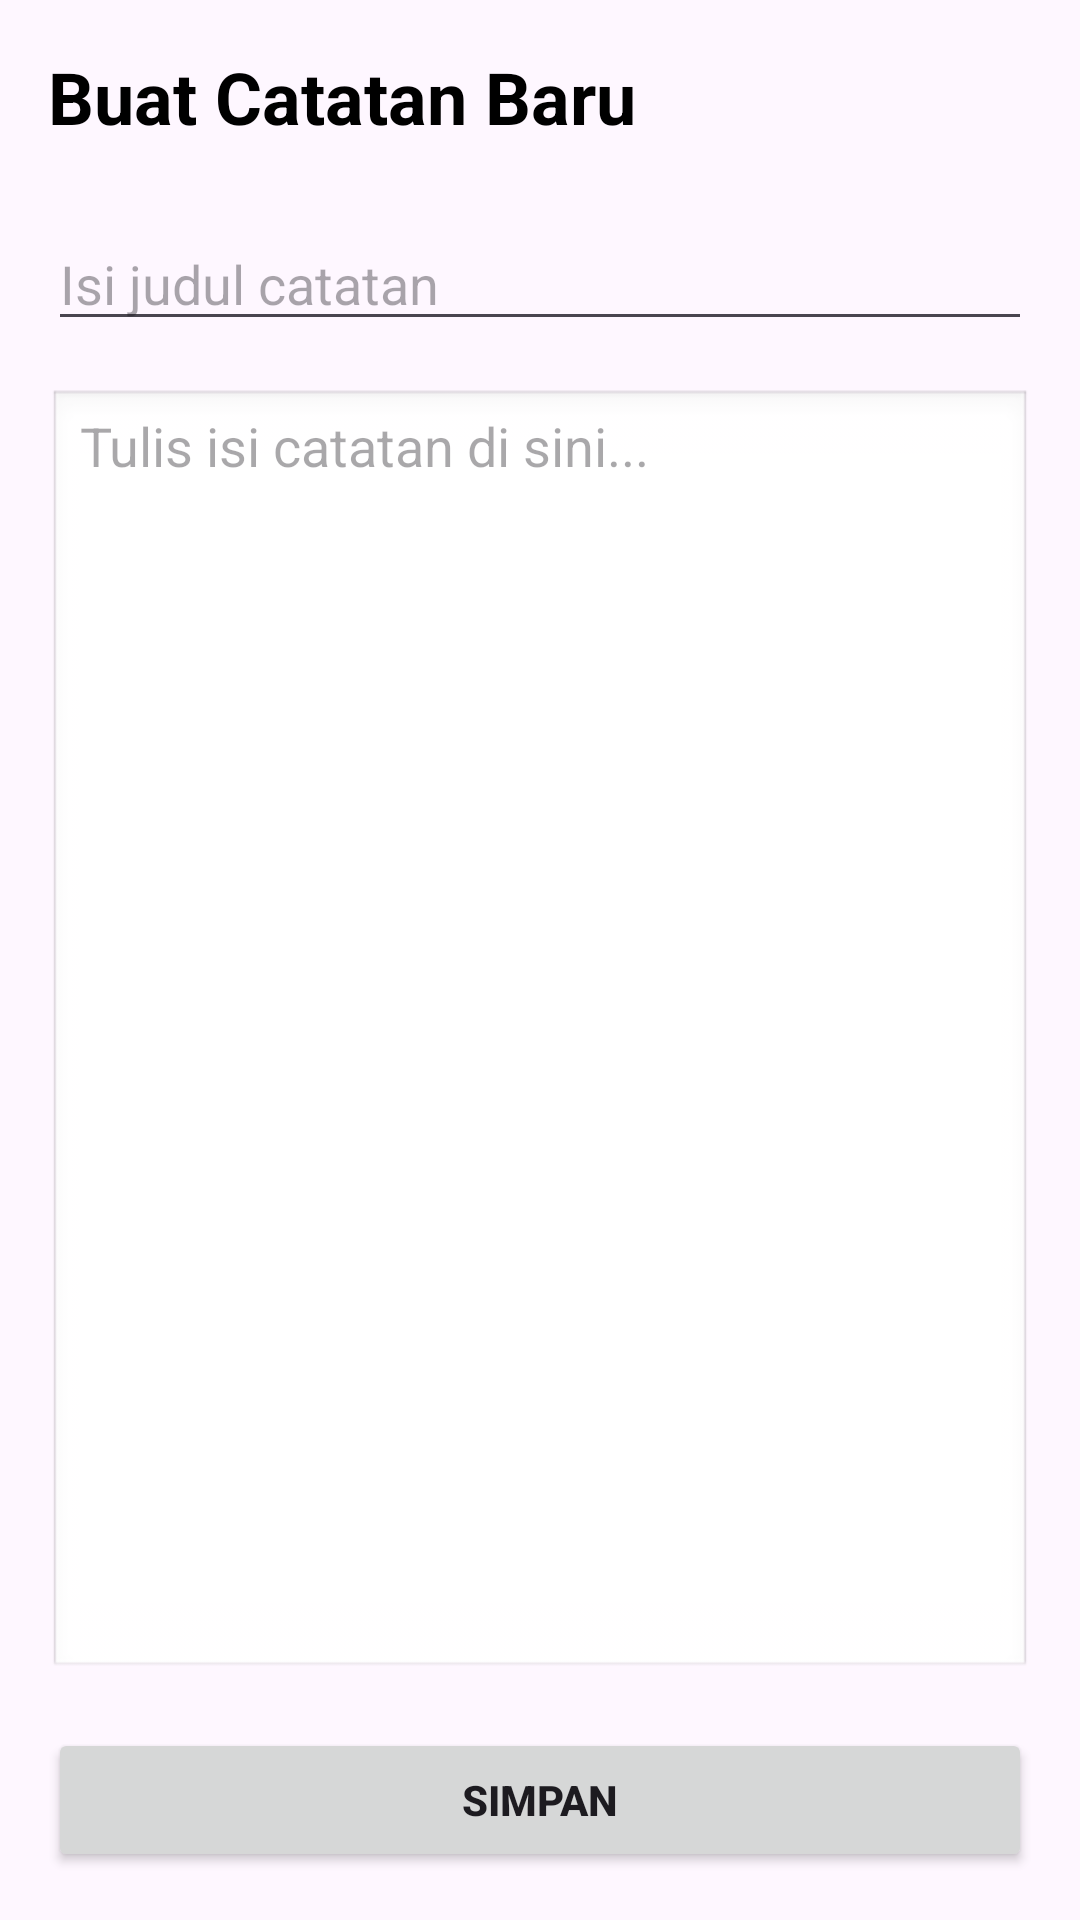

Here is an Android app screen rendered from its layout file. Give the layout XML and the strings, colors and styles it references.
<!-- AndroidManifest.xml: application theme Theme.LatihanApi -->
<!-- res/layout/activity_create_catatan.xml -->
<?xml version="1.0" encoding="utf-8"?>
<androidx.constraintlayout.widget.ConstraintLayout
    xmlns:android="http://schemas.android.com/apk/res/android"
    xmlns:app="http://schemas.android.com/apk/res-auto"
    xmlns:tools="http://schemas.android.com/tools"
    android:id="@+id/main"
    android:layout_width="match_parent"
    android:layout_height="match_parent"
    android:padding="16dp"
    tools:context=".CreateCatatan">

    
    <TextView
        android:id="@+id/tvJudulHalaman"
        android:layout_width="wrap_content"
        android:layout_height="wrap_content"
        android:text="Buat Catatan Baru"
        android:textSize="24sp"
        android:textStyle="bold"
        android:textColor="@android:color/black"
        app:layout_constraintStart_toStartOf="parent"
        app:layout_constraintTop_toTopOf="parent"
        android:layout_marginBottom="24dp"/>

    
    <EditText
        android:id="@+id/inputJudul"
        android:layout_width="0dp"
        android:layout_height="wrap_content"
        android:hint="Isi judul catatan"
        android:inputType="textCapSentences"
        android:layout_marginTop="24dp"
        app:layout_constraintStart_toStartOf="parent"
        app:layout_constraintEnd_toEndOf="parent"
        app:layout_constraintTop_toBottomOf="@+id/tvJudulHalaman" />

    
    
    <EditText
        android:id="@+id/inputIsi"
        android:layout_width="0dp"
        android:layout_height="0dp"
        android:hint="Tulis isi catatan di sini..."
        android:gravity="top|start"
        android:inputType="textMultiLine"
        android:layout_marginTop="16dp"
        android:layout_marginBottom="16dp"
        android:background="@android:drawable/edit_text"
        app:layout_constraintStart_toStartOf="parent"
        app:layout_constraintEnd_toEndOf="parent"
        app:layout_constraintTop_toBottomOf="@+id/inputJudul"
        app:layout_constraintBottom_toTopOf="@+id/tombolSimpan"/>

    
    <Button
        android:id="@+id/tombolSimpan"
        android:layout_width="match_parent"
        android:layout_height="wrap_content"
        android:text="Simpan"
        android:textStyle="bold"
        app:layout_constraintBottom_toBottomOf="parent"
        app:layout_constraintStart_toStartOf="parent"
        app:layout_constraintEnd_toEndOf="parent"/>

</androidx.constraintlayout.widget.ConstraintLayout>
<!-- resources referenced by this layout -->
<resources>
  <style name="Theme.LatihanApi" parent="Base.Theme.LatihanApi" />
  <style name="Base.Theme.LatihanApi" parent="Theme.Material3.DayNight.NoActionBar">
          
          
      </style>
</resources>
